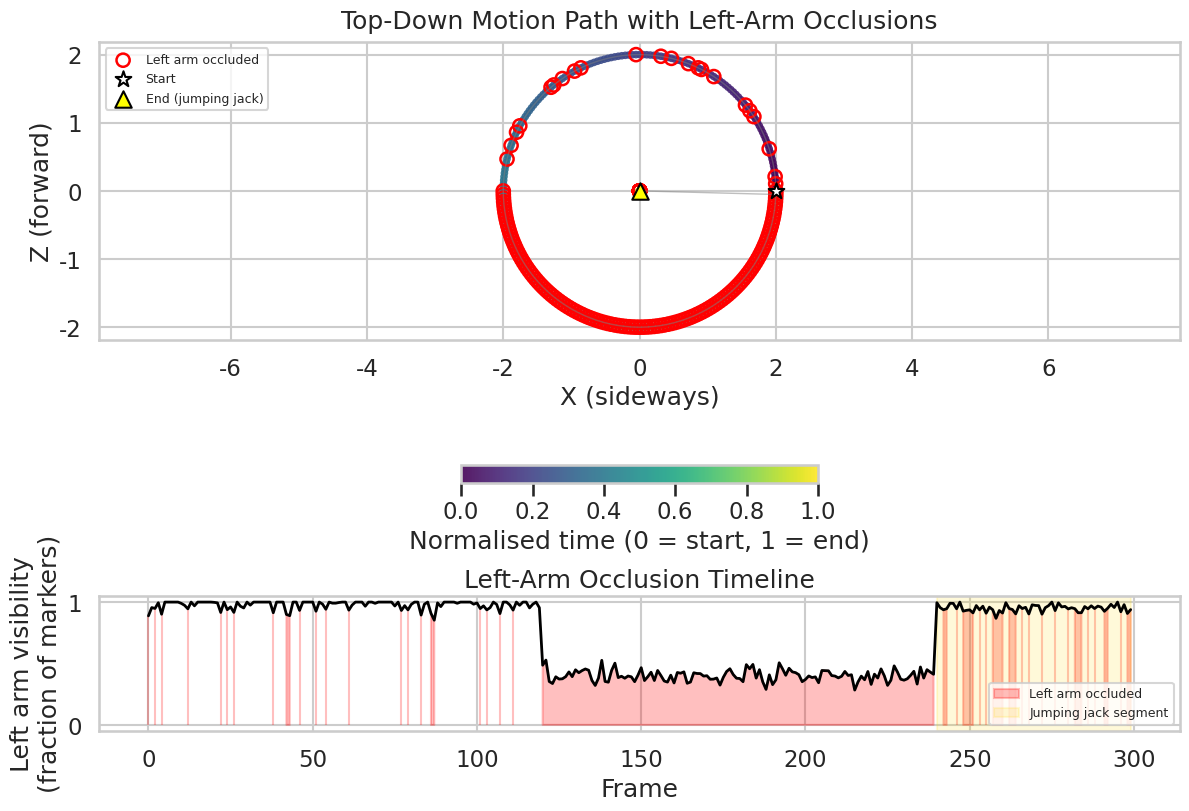
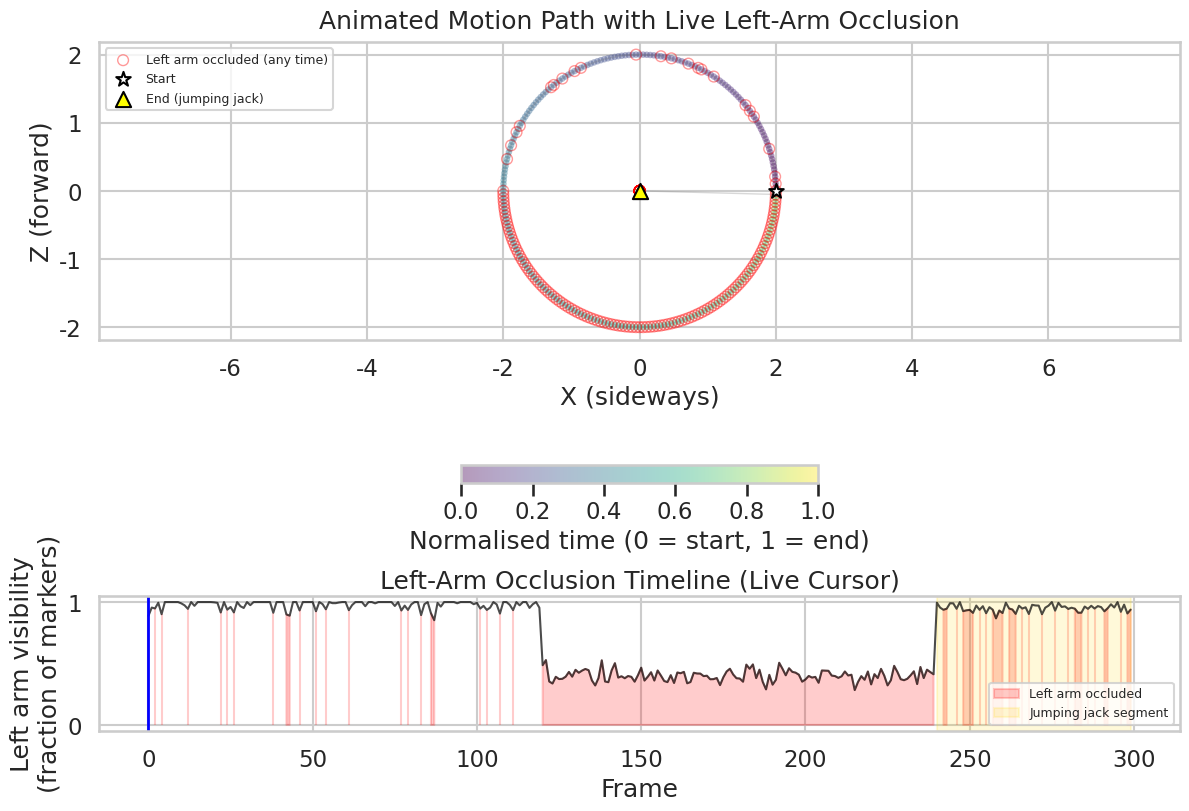

These figures' Python source, in order:
# ==========================================================
# FULL OCCLUSION PATH VISUALIZATION + ANIMATION
# (layout + circle plot made more legible)
# ==========================================================

import numpy as np
import matplotlib.pyplot as plt
import seaborn as sns
from matplotlib.animation import FuncAnimation

sns.set_theme(context="talk", style="whitegrid")

# ==========================================================
# 1) SYNTHETIC MOTION MATCHING YOUR DESCRIPTION
#    - start at centre
#    - walk in a circle
#    - return to centre
#    - do one jumping jack
# ==========================================================

F_circle = 240          # frames for circular walk
F_jump   = 60           # frames for jumping jack
F        = F_circle + F_jump
frames   = np.arange(F)

# --- root path (X,Z) ---
theta = np.linspace(0, 2*np.pi, F_circle, endpoint=False)
radius = 2.0

root_circle_x = radius * np.cos(theta)
root_circle_z = radius * np.sin(theta)

root_jump_x = np.zeros(F_jump)
root_jump_z = np.zeros(F_jump)

root_x = np.concatenate([root_circle_x, root_jump_x])
root_z = np.concatenate([root_circle_z, root_jump_z])

Root = np.stack([root_x, np.zeros_like(root_x), root_z], axis=1)

# ==========================================================
# 2) SIMPLE LEFT-ARM OCCLUSION MODEL
#    - mostly visible on front half of circle
#    - heavily occluded on back half
#    - visible again during jumping jack
# ==========================================================

left_visible_ratio = np.ones(F)
half_circle = F_circle // 2

left_visible_ratio[half_circle:F_circle] = 0.4   # ~40% markers tracked

left_visible_ratio[:F_circle] += 0.05 * np.random.randn(F_circle)
left_visible_ratio = np.clip(left_visible_ratio, 0.0, 1.0)

left_visible_ratio[F_circle:] = 0.95 + 0.03 * np.random.randn(F_jump)
left_visible_ratio = np.clip(left_visible_ratio, 0.0, 1.0)

is_occluded = left_visible_ratio < 0.95

# ==========================================================
# 3) STATIC FIGURE: PATH + OCCLUSION TIMELINE (layout fixed)
# ==========================================================

fig, (ax_path, ax_timeline) = plt.subplots(
    2, 1,
    figsize=(12, 8),
    gridspec_kw={"height_ratios": [2.2, 1.0]},
    constrained_layout=True,
)

t_norm = frames / (F - 1)
sc = ax_path.scatter(
    Root[:, 0], Root[:, 2],
    c=t_norm, cmap="viridis",
    s=30, alpha=0.9, edgecolors="none"
)
ax_path.plot(Root[:, 0], Root[:, 2], color="grey", alpha=0.5, linewidth=1)

ax_path.scatter(
    Root[is_occluded, 0],
    Root[is_occluded, 2],
    facecolors="none",
    edgecolors="red",
    linewidths=1.8,
    s=90,
    label="Left arm occluded"
)

ax_path.scatter(
    Root[0, 0], Root[0, 2],
    marker="*", s=140, color="white", edgecolors="black",
    zorder=5, label="Start"
)
ax_path.scatter(
    Root[-1, 0], Root[-1, 2],
    marker="^", s=140, color="yellow", edgecolors="black",
    zorder=5, label="End (jumping jack)"
)

ax_path.set_aspect("equal", adjustable="datalim")
ax_path.set_xlabel("X (sideways)")
ax_path.set_ylabel("Z (forward)")
ax_path.set_title("Top-Down Motion Path with Left-Arm Occlusions", pad=10)

# horizontal colourbar under the circle
cbar = fig.colorbar(
    sc, ax=ax_path,
    orientation="horizontal",
    pad=0.18,
    fraction=0.06
)
cbar.set_label("Normalised time (0 = start, 1 = end)")

ax_path.legend(loc="upper left", fontsize=9, frameon=True)

# --- Left-arm visibility timeline ---
ax_timeline.plot(frames, left_visible_ratio, color="black", linewidth=2)
ax_timeline.fill_between(
    frames, 0, left_visible_ratio,
    where=is_occluded,
    color="red", alpha=0.25,
    label="Left arm occluded"
)

ax_timeline.set_ylim(-0.05, 1.05)
ax_timeline.set_xlabel("Frame")
ax_timeline.set_ylabel("Left arm visibility\n(fraction of markers)")
ax_timeline.set_title("Left-Arm Occlusion Timeline", pad=6)

ax_timeline.axvspan(
    F_circle, F - 1,
    color="gold", alpha=0.15,
    label="Jumping jack segment"
)

ax_timeline.legend(loc="lower right", fontsize=9)

plt.show()

# ==========================================================
# 4) ANIMATED FIGURE: MOVING MARKER + TIMELINE CURSOR
#    (same style, horizontal colourbar)
# ==========================================================

fig_anim, (axA, axB) = plt.subplots(
    2, 1,
    figsize=(12, 8),
    gridspec_kw={"height_ratios": [2.2, 1.0]},
    constrained_layout=True,
)

# --- Background for path ---
scA = axA.scatter(
    Root[:, 0], Root[:, 2],
    c=t_norm, cmap="viridis",
    s=22, alpha=0.4, edgecolors="none"
)
axA.plot(Root[:, 0], Root[:, 2], color="grey", alpha=0.3, linewidth=1)

axA.scatter(
    Root[is_occluded, 0],
    Root[is_occluded, 2],
    facecolors="none",
    edgecolors="red",
    linewidths=1.0,
    s=60,
    alpha=0.4,
    label="Left arm occluded (any time)"
)

axA.scatter(
    Root[0, 0], Root[0, 2],
    marker="*", s=120, color="white", edgecolors="black", zorder=5,
    label="Start"
)
axA.scatter(
    Root[-1, 0], Root[-1, 2],
    marker="^", s=120, color="yellow", edgecolors="black", zorder=5,
    label="End (jumping jack)"
)

axA.set_aspect("equal", adjustable="datalim")
axA.set_xlabel("X (sideways)")
axA.set_ylabel("Z (forward)")
axA.set_title("Animated Motion Path with Live Left-Arm Occlusion", pad=10)

cbarA = fig_anim.colorbar(
    scA, ax=axA,
    orientation="horizontal",
    pad=0.18,
    fraction=0.06
)
cbarA.set_label("Normalised time (0 = start, 1 = end)")

axA.legend(loc="upper left", fontsize=9, frameon=True)

# --- Background timeline ---
axB.plot(frames, left_visible_ratio, color="black", linewidth=1.5, alpha=0.7)
axB.fill_between(
    frames, 0, left_visible_ratio,
    where=is_occluded,
    color="red", alpha=0.2,
    label="Left arm occluded"
)
axB.set_ylim(-0.05, 1.05)
axB.set_xlabel("Frame")
axB.set_ylabel("Left arm visibility\n(fraction of markers)")
axB.set_title("Left-Arm Occlusion Timeline (Live Cursor)", pad=6)
axB.axvspan(
    F_circle, F - 1,
    color="gold", alpha=0.15,
    label="Jumping jack segment"
)
axB.legend(loc="lower right", fontsize=9)

# --- Animated elements ---
current_dot, = axA.plot([], [], marker="o", markersize=10,
                        markeredgewidth=2, linestyle="none")
time_cursor = axB.axvline(frames[0], color="blue", linewidth=2)
status_text = axA.text(
    0.02, 0.95, "", transform=axA.transAxes,
    va="top", ha="left", fontsize=10,
    bbox=dict(facecolor="white", alpha=0.6, edgecolor="none")
)

def init_anim():
    current_dot.set_data([], [])
    time_cursor.set_xdata(frames[0])
    status_text.set_text("")
    return current_dot, time_cursor, status_text

def update_anim(i):
    x, z = Root[i, 0], Root[i, 2]

    if is_occluded[i]:
        face = "red"
        edge = "darkred"
        label = "LEFT ARM OCCLUDED"
    else:
        face = "limegreen"
        edge = "darkgreen"
        label = "Left arm visible"

    current_dot.set_data([x], [z])
    current_dot.set_markerfacecolor(face)
    current_dot.set_markeredgecolor(edge)

    time_cursor.set_xdata(frames[i])

    status_text.set_text(
        f"Frame {i}/{F-1}  |  {label}  |  visibility={left_visible_ratio[i]:.2f}"
    )

    return current_dot, time_cursor, status_text

anim = FuncAnimation(
    fig_anim, update_anim, init_func=init_anim,
    frames=F, interval=40, blit=False
)

plt.show()
